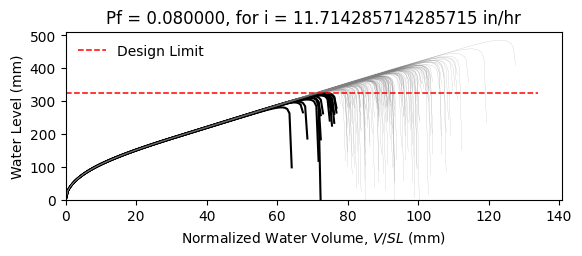

The file beside this chart, header and first rows:
W12X19, L = 360.0 in, slope = 0.020833333333333332 in/in, dead load = 6.944444444444444e-05 kip/in…
zwlim AISC Appendix 2, zwlim DAMP, zwlim Proposed for ASCE 7, zwlim Neglect Ponding, dhnom Denver, dhnom New York, dhnom New Orleans, dh Denver, dh New York, dh New Orleans, dmax
11.37, 10.83, 9.945, 12.05, 1.2, 1.2, 1.2, 3.16, 3.16, 3.16, 15.6, Safe, 
11.37, 10.83, 9.945, 12.05, 1.2, 1.2, 1.2, 3.16, 3.16, 3.16, 13.78, Safe, 
11.37, 10.83, 9.945, 12.05, 1.2, 1.2, 1.2, 3.16, 3.16, 3.16, 13.37, Safe, 
11.37, 10.83, 9.945, 12.05, 1.2, 1.2, 1.2, 3.16, 3.16, 3.16, 15.61, Safe, 
11.37, 10.83, 9.945, 12.05, 1.2, 1.2, 1.2, 3.16, 3.16, 3.16, 12.98, Safe, 
11.37, 10.83, 9.945, 12.05, 1.2, 1.2, 1.2, 3.16, 3.16, 3.16, 19.12, Safe, 
11.37, 10.83, 9.945, 12.05, 1.2, 1.2, 1.2, 3.16, 3.16, 3.16, 14.52, Safe, 
11.37, 10.83, 9.945, 12.05, 1.2, 1.2, 1.2, 3.16, 3.16, 3.16, 13.22, Safe, 
11.37, 10.83, 9.945, 12.05, 1.2, 1.2, 1.2, 3.16, 3.16, 3.16, 15.2, Safe, 
11.37, 10.83, 9.945, 12.05, 1.2, 1.2, 1.2, 3.16, 3.16, 3.16, 14.28, Safe, 
11.37, 10.83, 9.945, 12.05, 1.2, 1.2, 1.2, 3.16, 3.16, 3.16, 12.56, Fail, 
11.37, 10.83, 9.945, 12.05, 1.2, 1.2, 1.2, 3.16, 3.16, 3.16, 12.19, Fail, 
11.37, 10.83, 9.945, 12.05, 1.2, 1.2, 1.2, 3.16, 3.16, 3.16, 15.43, Safe, 
11.37, 10.83, 9.945, 12.05, 1.2, 1.2, 1.2, 3.16, 3.16, 3.16, 13.52, Safe, 
11.37, 10.83, 9.945, 12.05, 1.2, 1.2, 1.2, 3.16, 3.16, 3.16, 15.55, Safe, 
11.37, 10.83, 9.945, 12.05, 1.2, 1.2, 1.2, 3.16, 3.16, 3.16, 14.22, Safe, 
11.37, 10.83, 9.945, 12.05, 1.2, 1.2, 1.2, 3.16, 3.16, 3.16, 14.67, Safe, 
11.37, 10.83, 9.945, 12.05, 1.2, 1.2, 1.2, 3.16, 3.16, 3.16, 16.07, Safe, 
11.37, 10.83, 9.945, 12.05, 1.2, 1.2, 1.2, 3.16, 3.16, 3.16, 13.23, Safe, 
11.37, 10.83, 9.945, 12.05, 1.2, 1.2, 1.2, 3.16, 3.16, 3.16, 13.94, Safe, 
11.37, 10.83, 9.945, 12.05, 1.2, 1.2, 1.2, 3.16, 3.16, 3.16, 13.1, Safe, 
11.37, 10.83, 9.945, 12.05, 1.2, 1.2, 1.2, 3.16, 3.16, 3.16, 15.48, Safe, 
11.37, 10.83, 9.945, 12.05, 1.2, 1.2, 1.2, 3.16, 3.16, 3.16, 15.88, Safe, 
11.37, 10.83, 9.945, 12.05, 1.2, 1.2, 1.2, 3.16, 3.16, 3.16, 14.39, Safe, 
11.37, 10.83, 9.945, 12.05, 1.2, 1.2, 1.2, 3.16, 3.16, 3.16, 13.86, Safe, 
11.37, 10.83, 9.945, 12.05, 1.2, 1.2, 1.2, 3.16, 3.16, 3.16, 12.25, Fail, 
11.37, 10.83, 9.945, 12.05, 1.2, 1.2, 1.2, 3.16, 3.16, 3.16, 15.17, Safe, 
11.37, 10.83, 9.945, 12.05, 1.2, 1.2, 1.2, 3.16, 3.16, 3.16, 14.76, Safe, 
11.37, 10.83, 9.945, 12.05, 1.2, 1.2, 1.2, 3.16, 3.16, 3.16, 13.29, Safe, 
11.37, 10.83, 9.945, 12.05, 1.2, 1.2, 1.2, 3.16, 3.16, 3.16, 16.5, Safe, 
11.37, 10.83, 9.945, 12.05, 1.2, 1.2, 1.2, 3.16, 3.16, 3.16, 14.79, Safe, 
11.37, 10.83, 9.945, 12.05, 1.2, 1.2, 1.2, 3.16, 3.16, 3.16, 15.09, Safe, 
11.37, 10.83, 9.945, 12.05, 1.2, 1.2, 1.2, 3.16, 3.16, 3.16, 13.65, Safe, 
11.37, 10.83, 9.945, 12.05, 1.2, 1.2, 1.2, 3.16, 3.16, 3.16, 16.14, Safe, 
11.37, 10.83, 9.945, 12.05, 1.2, 1.2, 1.2, 3.16, 3.16, 3.16, 15.35, Safe, 
11.37, 10.83, 9.945, 12.05, 1.2, 1.2, 1.2, 3.16, 3.16, 3.16, 13.23, Safe, 
11.37, 10.83, 9.945, 12.05, 1.2, 1.2, 1.2, 3.16, 3.16, 3.16, 14.81, Safe, 
11.37, 10.83, 9.945, 12.05, 1.2, 1.2, 1.2, 3.16, 3.16, 3.16, 15.17, Safe, 
11.37, 10.83, 9.945, 12.05, 1.2, 1.2, 1.2, 3.16, 3.16, 3.16, 15.81, Safe, 
11.37, 10.83, 9.945, 12.05, 1.2, 1.2, 1.2, 3.16, 3.16, 3.16, 12.69, Fail, 
11.37, 10.83, 9.945, 12.05, 1.2, 1.2, 1.2, 3.16, 3.16, 3.16, 16.22, Safe, 
11.37, 10.83, 9.945, 12.05, 1.2, 1.2, 1.2, 3.16, 3.16, 3.16, 13.72, Safe, 
11.37, 10.83, 9.945, 12.05, 1.2, 1.2, 1.2, 3.16, 3.16, 3.16, 14.26, Safe, 
11.37, 10.83, 9.945, 12.05, 1.2, 1.2, 1.2, 3.16, 3.16, 3.16, 14.08, Safe, 
11.37, 10.83, 9.945, 12.05, 1.2, 1.2, 1.2, 3.16, 3.16, 3.16, 15.86, Safe, 
11.37, 10.83, 9.945, 12.05, 1.2, 1.2, 1.2, 3.16, 3.16, 3.16, 12.57, Fail, 
11.37, 10.83, 9.945, 12.05, 1.2, 1.2, 1.2, 3.16, 3.16, 3.16, 14.57, Safe, 
11.37, 10.83, 9.945, 12.05, 1.2, 1.2, 1.2, 3.16, 3.16, 3.16, 13.56, Safe, 
11.37, 10.83, 9.945, 12.05, 1.2, 1.2, 1.2, 3.16, 3.16, 3.16, 14.59, Safe, 
11.37, 10.83, 9.945, 12.05, 1.2, 1.2, 1.2, 3.16, 3.16, 3.16, 13.31, Safe, 
11.37, 10.83, 9.945, 12.05, 1.2, 1.2, 1.2, 3.16, 3.16, 3.16, 15.47, Safe, 
11.37, 10.83, 9.945, 12.05, 1.2, 1.2, 1.2, 3.16, 3.16, 3.16, 11.76, Fail, 
11.37, 10.83, 9.945, 12.05, 1.2, 1.2, 1.2, 3.16, 3.16, 3.16, 14.65, Safe, 
11.37, 10.83, 9.945, 12.05, 1.2, 1.2, 1.2, 3.16, 3.16, 3.16, 13.64, Safe, 
11.37, 10.83, 9.945, 12.05, 1.2, 1.2, 1.2, 3.16, 3.16, 3.16, 16.54, Safe, 
11.37, 10.83, 9.945, 12.05, 1.2, 1.2, 1.2, 3.16, 3.16, 3.16, 13.44, Safe, 
11.37, 10.83, 9.945, 12.05, 1.2, 1.2, 1.2, 3.16, 3.16, 3.16, 14.29, Safe, 
11.37, 10.83, 9.945, 12.05, 1.2, 1.2, 1.2, 3.16, 3.16, 3.16, 13.47, Safe, 
11.37, 10.83, 9.945, 12.05, 1.2, 1.2, 1.2, 3.16, 3.16, 3.16, 12.39, Fail, 
... 142 more rows
